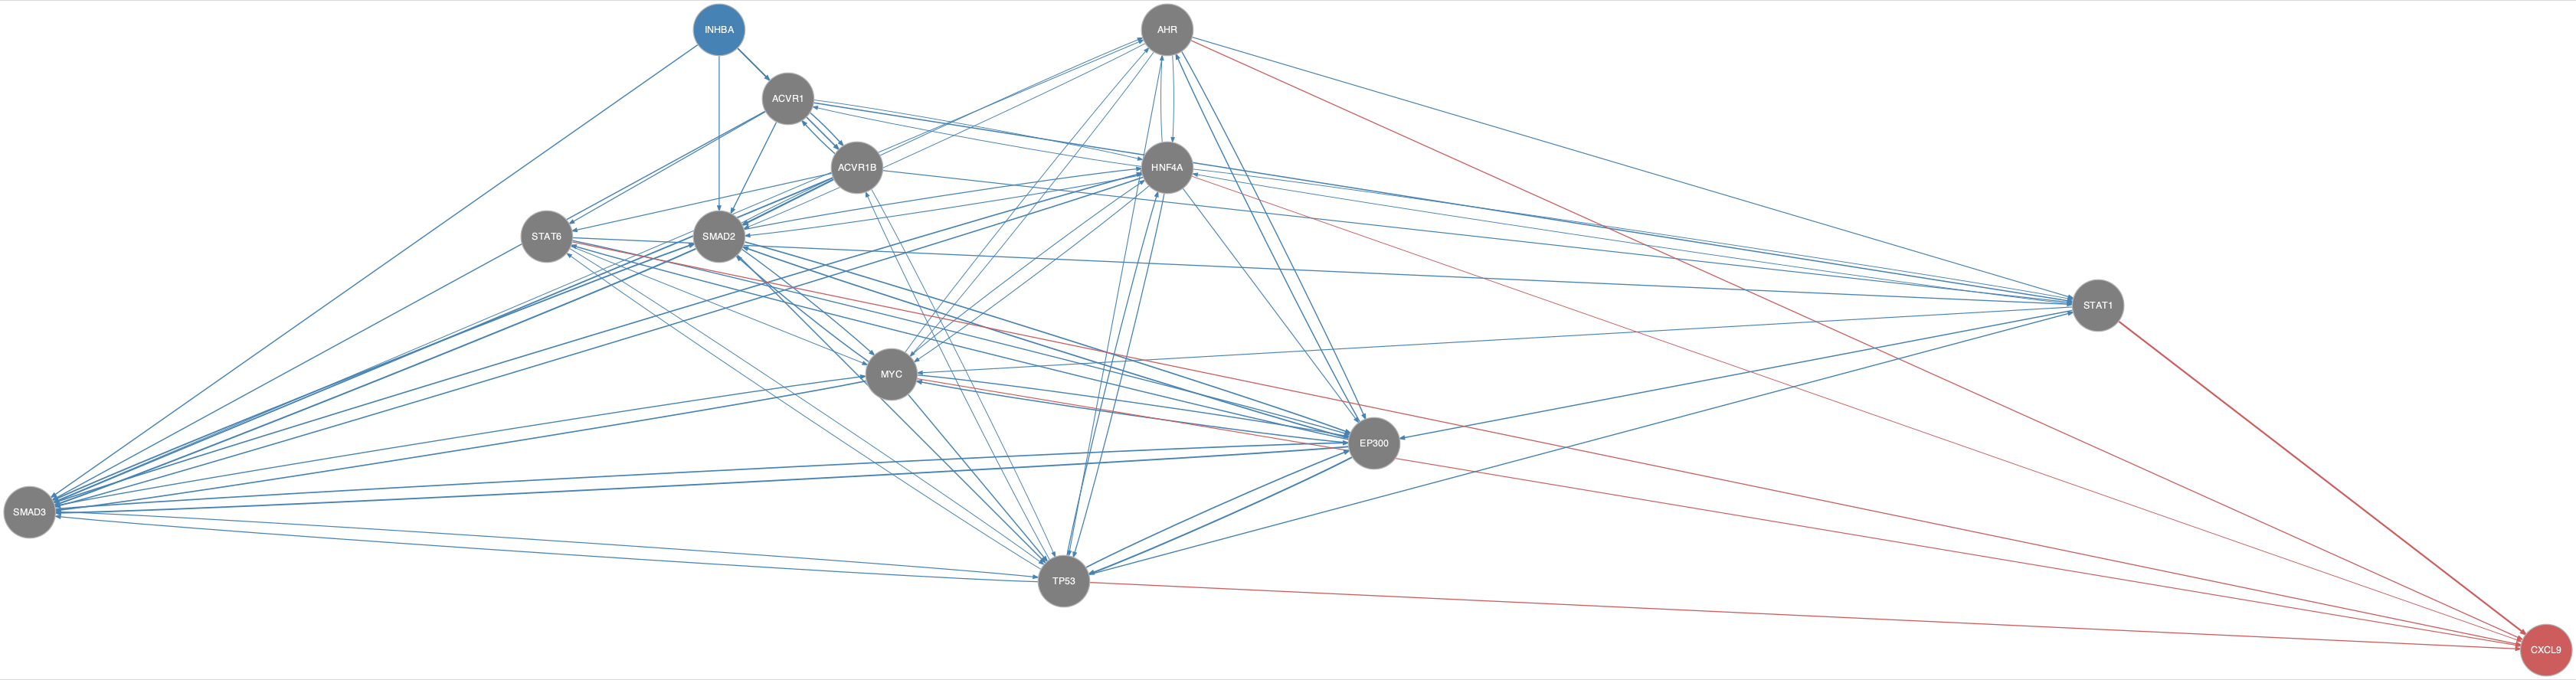

The table this chart was drawn from, first rows:
from	to
ACVR1	ACVR1B
ACVR1	HNF4A
ACVR1	SMAD2
ACVR1	SMAD3
ACVR1	STAT1
ACVR1	STAT6
ACVR1B	ACVR1
ACVR1B	SMAD2
ACVR1B	SMAD3
ACVR1B	STAT1
ACVR1B	STAT6
ACVR1B	TP53
AHR	EP300
AHR	HNF4A
AHR	MYC
AHR	SMAD2
AHR	STAT1
AHR	TP53
EP300	AHR
EP300	MYC
EP300	SMAD2
EP300	SMAD3
EP300	STAT6
EP300	TP53
HNF4A	ACVR1
HNF4A	AHR
HNF4A	EP300
HNF4A	MYC
HNF4A	SMAD2
HNF4A	SMAD3
HNF4A	STAT1
HNF4A	TP53
INHBA	ACVR1
INHBA	ACVR1B
INHBA	SMAD2
INHBA	SMAD3
MYC	AHR
MYC	EP300
MYC	HNF4A
MYC	SMAD2
MYC	SMAD3
MYC	TP53
SMAD2	AHR
SMAD2	EP300
SMAD2	HNF4A
SMAD2	MYC
SMAD2	SMAD3
SMAD2	TP53
SMAD3	AHR
SMAD3	EP300
SMAD3	HNF4A
SMAD3	MYC
SMAD3	SMAD2
SMAD3	TP53
STAT1	EP300
STAT1	HNF4A
STAT1	MYC
STAT6	EP300
STAT6	MYC
STAT6	STAT1
... 13 more rows
